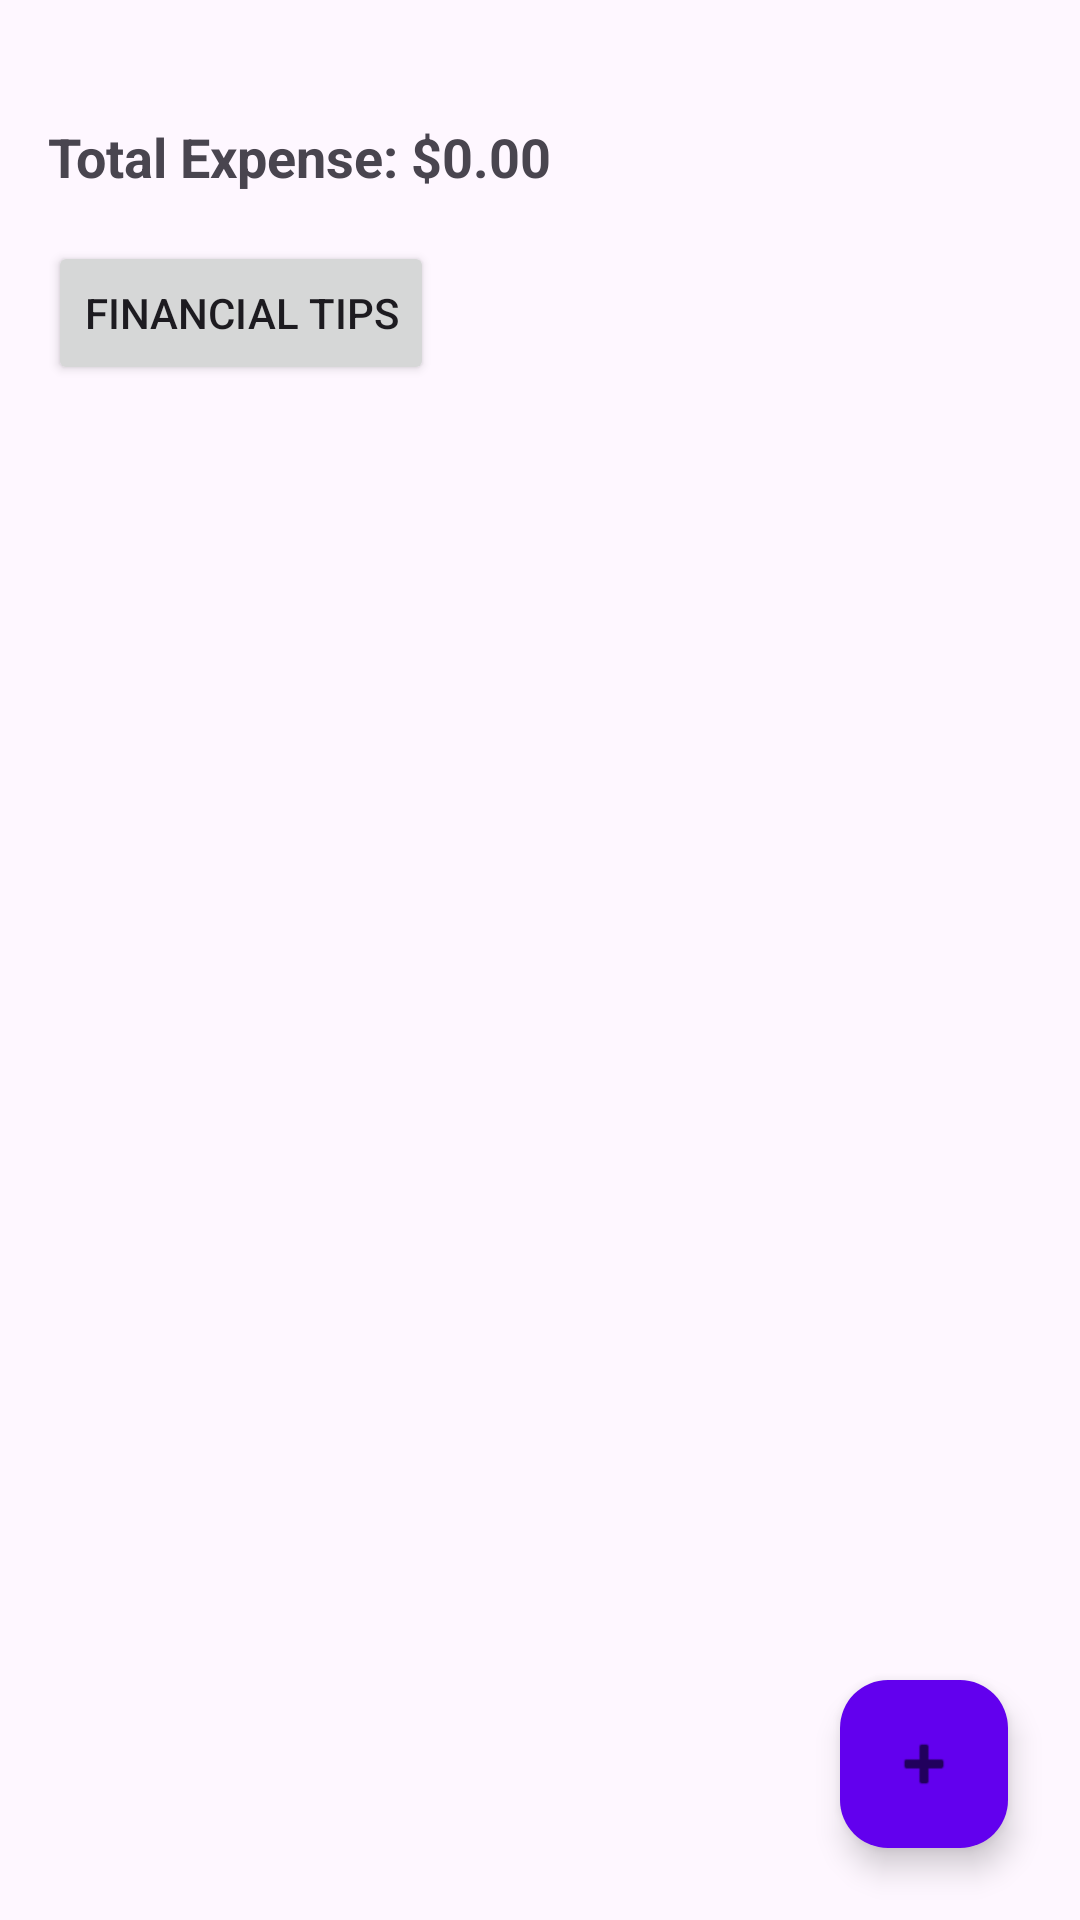

Write the Android layout XML for this screen, with the resource values it uses.
<!-- AndroidManifest.xml: application theme Theme.Assignmnet_7_Android -->
<!-- res/layout/fragment_expense_list.xml -->
<?xml version="1.0" encoding="utf-8"?>
<FrameLayout xmlns:android="http://schemas.android.com/apk/res/android"
    xmlns:app="http://schemas.android.com/apk/res-auto"
    android:layout_width="match_parent"
    android:layout_height="match_parent"
    android:fitsSystemWindows="true">

    
    <ScrollView
        android:layout_width="match_parent"
        android:layout_height="match_parent">

        <LinearLayout
            android:orientation="vertical"
            android:padding="16dp"
            android:layout_width="match_parent"
            android:layout_height="wrap_content">

            <androidx.recyclerview.widget.RecyclerView
                android:id="@+id/expenseRecyclerView"
                android:layout_width="match_parent"
                android:layout_height="wrap_content"
                android:layout_marginBottom="16dp" />

            <TextView
                android:id="@+id/totalExpenseText"
                android:layout_width="match_parent"
                android:layout_height="wrap_content"
                android:text="Total Expense: $0.00"
                android:textSize="18sp"
                android:textStyle="bold"
                android:layout_marginTop="8dp" />

            <Button
                android:id="@+id/tipsButton"
                android:layout_width="wrap_content"
                android:layout_height="wrap_content"
                android:text="Financial Tips"
                android:layout_marginTop="16dp" />

        </LinearLayout>
    </ScrollView>

    
    <com.google.android.material.floatingactionbutton.FloatingActionButton
        android:id="@+id/addExpenseFab"
        android:layout_width="wrap_content"
        android:layout_height="wrap_content"
        android:layout_gravity="bottom|end"
        android:layout_margin="24dp"
        android:contentDescription="Add Expense"
        app:srcCompat="@android:drawable/ic_input_add"
        app:backgroundTint="@color/purple_500" />

</FrameLayout>
<!-- resources referenced by this layout -->
<resources>
  <style name="Theme.Assignmnet_7_Android" parent="Base.Theme.Assignmnet_7_Android" />
  <style name="Base.Theme.Assignmnet_7_Android" parent="Theme.Material3.DayNight.NoActionBar">
          
          
      </style>
  <!-- not gathered from this repository: default colours our renderer supplied (Android Studio template values) -->
  <color name="purple_500">#FF6200EE</color>
</resources>
